Dataset: gesture (GitHub, wkyle251/SmartMirror). Classes: bunny hand gesture, down gesture, five fingers gesture, four fingers gesture, left gesture, one finger gesture, right gesture, three fingers gesture, two fingers gesture.

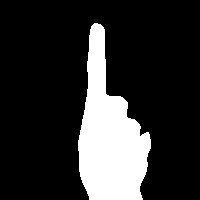
Label: one finger gesture

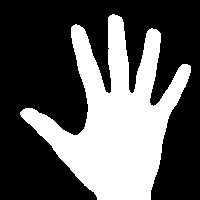
Label: five fingers gesture

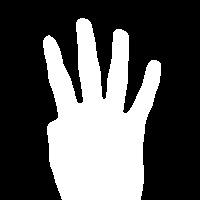
Label: four fingers gesture

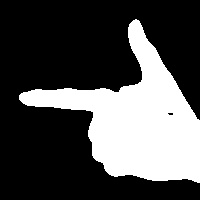
Label: left gesture

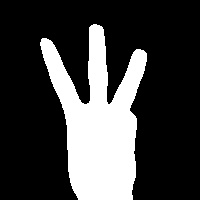
Label: three fingers gesture

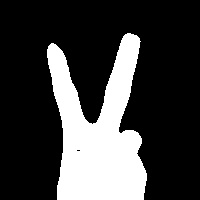
Label: two fingers gesture
